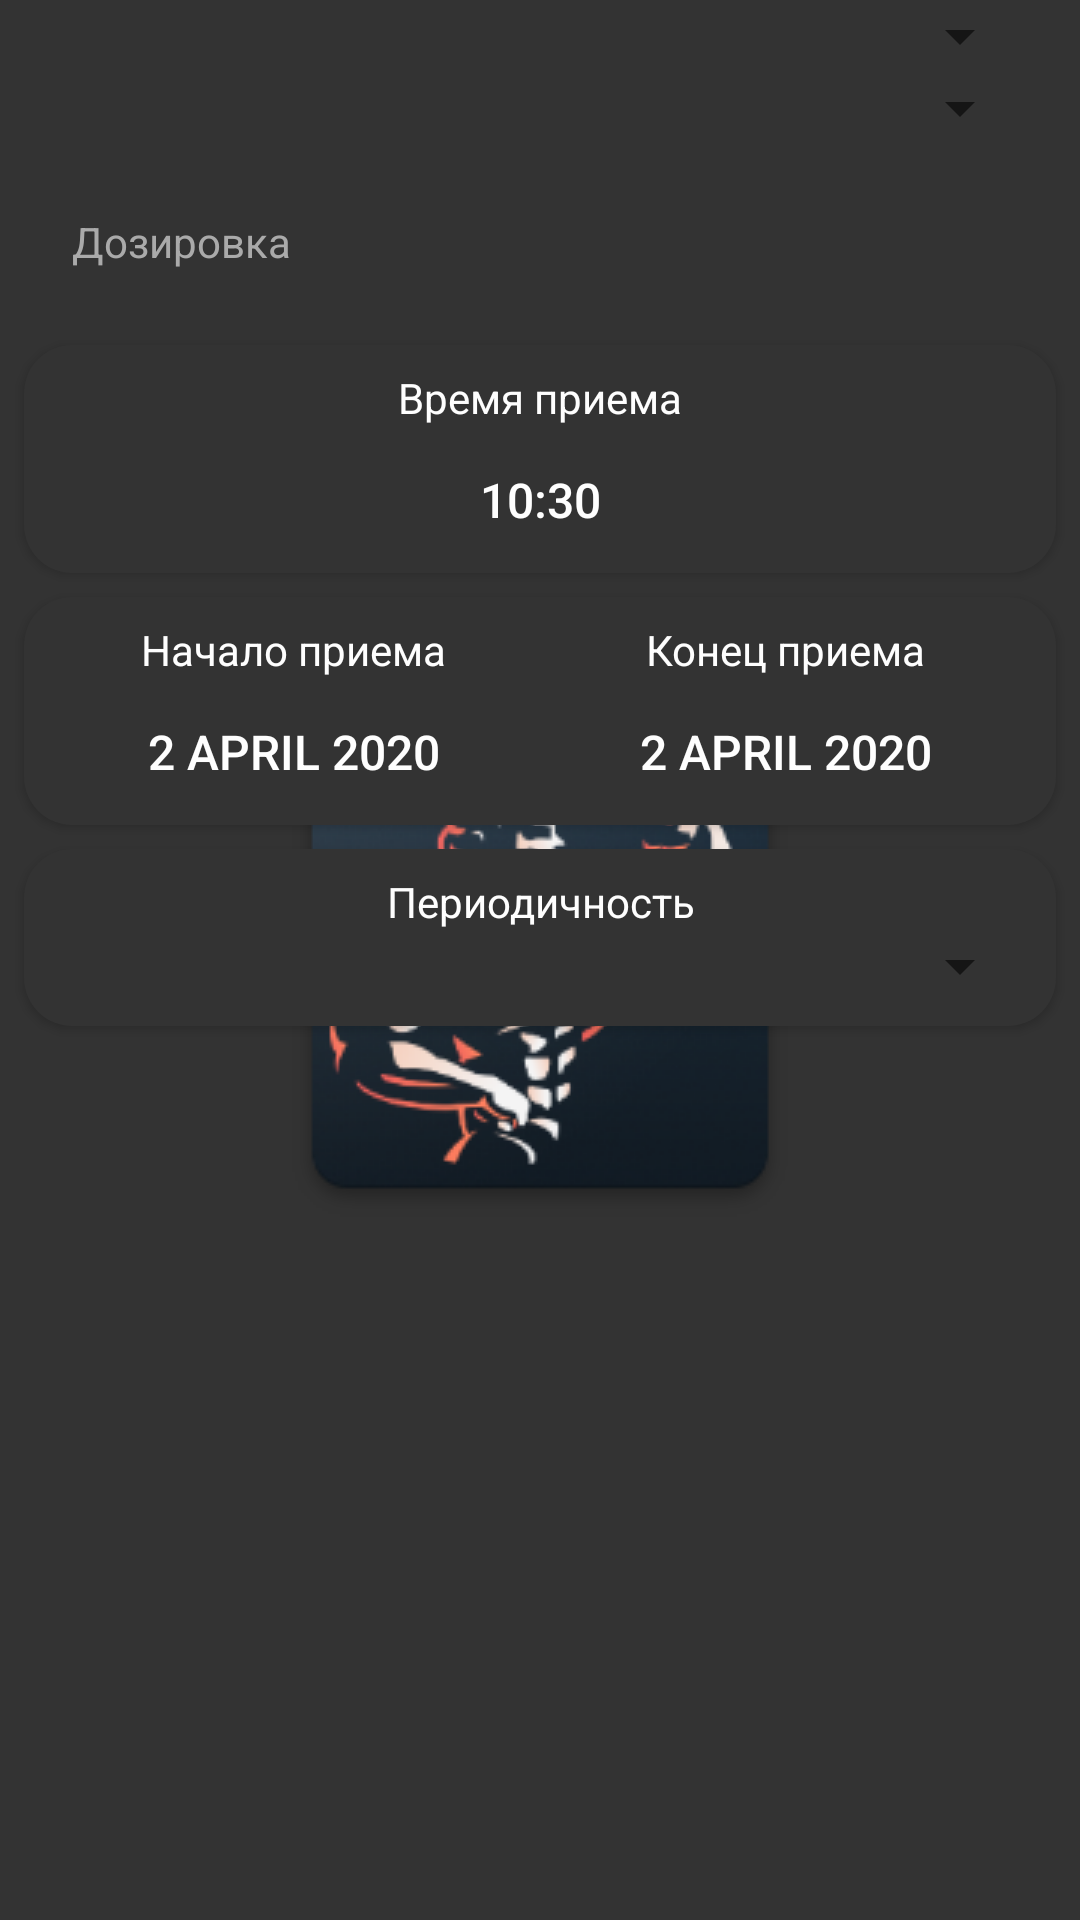

Layout XML and referenced resources for this Android screen:
<!-- AndroidManifest.xml: application theme Launcher -->
<!-- res/layout/course_drug_dialog.xml -->
<?xml version="1.0" encoding="utf-8"?>
<LinearLayout xmlns:android="http://schemas.android.com/apk/res/android"
    xmlns:tools="http://schemas.android.com/tools"
    xmlns:app="http://schemas.android.com/apk/res-auto"
    style="@style/LinearLayout">

    <Spinner android:id="@+id/spinnerGroup"
        style="@style/Spinner"
        android:layout_marginStart="@dimen/margin"
        android:layout_marginEnd="@dimen/big_margin"/>

    <Spinner android:id="@+id/spinnerType"
        style="@style/Spinner"
        android:layout_marginStart="@dimen/margin"
        android:layout_marginEnd="@dimen/big_margin"/>

    <com.google.android.material.textfield.TextInputLayout
        style="@style/TextInputLayout"
        android:id="@+id/etCountLayout"
        android:layout_margin="@dimen/margin"
        android:hint="Дозировка">

        <com.google.android.material.textfield.TextInputEditText
            style="@style/TextInputEditText"
            android:id="@+id/etCount"
            android:inputType="numberDecimal"
            android:imeOptions="actionDone" />

    </com.google.android.material.textfield.TextInputLayout>

    <LinearLayout style="@style/LinearLayout"
        android:background="@drawable/block"
        android:layout_marginStart="@dimen/margin"
        android:layout_marginEnd="@dimen/margin"
        android:layout_marginBottom="@dimen/margin"
        android:padding="@dimen/margin"
        android:elevation="2dp">

        <TextView android:layout_gravity="center"
            android:layout_width="wrap_content"
            android:layout_height="wrap_content"
            android:text="Время приема"/>

        <androidx.appcompat.widget.AppCompatButton
            android:id="@+id/buttonTime"
            android:layout_gravity="center"
            android:layout_marginTop="@dimen/margin"
            style="@style/BlueButton"
            android:text="10:30"/>

    </LinearLayout>

    <LinearLayout style="@style/LinearLayout"
        android:background="@drawable/block"
        android:layout_marginStart="@dimen/margin"
        android:layout_marginEnd="@dimen/margin"
        android:layout_marginBottom="@dimen/margin"
        android:padding="@dimen/margin"
        android:elevation="2dp">

        <LinearLayout style="@style/HorizontalLinearLayout">

            <LinearLayout style="@style/LinearLayout"
                android:layout_weight="1"
                android:gravity="center"
                android:layout_gravity="center">

                <TextView
                    android:layout_width="wrap_content"
                    android:layout_height="wrap_content"
                    android:layout_gravity="center"
                    android:text="Начало приема"/>

                <androidx.appcompat.widget.AppCompatButton
                    android:id="@+id/buttonTimeStart"
                    style="@style/BlueButton"
                    android:layout_marginTop="@dimen/margin"
                    android:layout_gravity="center"
                    android:text="2 april 2020"/>

            </LinearLayout>

            <LinearLayout style="@style/LinearLayout"
                android:layout_weight="1"
                android:gravity="center"
                android:layout_gravity="center">

                <TextView
                    android:layout_width="wrap_content"
                    android:layout_height="wrap_content"
                    android:layout_gravity="center"
                    android:text="Конец приема"/>

                <androidx.appcompat.widget.AppCompatButton
                    android:id="@+id/buttonTimeEnd"
                    android:layout_gravity="center"
                    android:layout_marginTop="@dimen/margin"
                    style="@style/BlueButton"
                    android:text="2 april 2020"/>

            </LinearLayout>

        </LinearLayout>

    </LinearLayout>

    <LinearLayout style="@style/LinearLayout"
        android:background="@drawable/block"
        android:layout_marginStart="@dimen/margin"
        android:layout_marginEnd="@dimen/margin"
        android:layout_marginBottom="@dimen/margin"
        android:padding="@dimen/margin"
        android:elevation="2dp">

        <TextView
            android:gravity="center"
            android:layout_width="match_parent"
            android:layout_height="wrap_content"
            android:text="Периодичность"/>

        <LinearLayout style="@style/LinearLayout">

            <Spinner style="@style/Spinner"
                android:id="@+id/spinnerDays"/>

            <LinearLayout style="@style/HorizontalLinearLayout"
                android:visibility="gone"
                android:id="@+id/customDaysLayout"
                android:layout_margin="@dimen/margin">

                <com.google.android.material.textfield.TextInputLayout
                    style="@style/TextInputLayout"
                    android:hint="Дней приема"
                    android:id="@+id/etActiveDaysLayout"
                    android:layout_weight="1">

                    <com.google.android.material.textfield.TextInputEditText
                        style="@style/TextInputEditText"
                        android:id="@+id/etActiveDays"
                        android:inputType="number"/>

                </com.google.android.material.textfield.TextInputLayout>

                <com.google.android.material.textfield.TextInputLayout
                    style="@style/TextInputLayout"
                    android:hint="Дней перерыва"
                    android:id="@+id/etStopDaysLayout"
                    android:layout_weight="1">

                    <com.google.android.material.textfield.TextInputEditText
                        style="@style/TextInputEditText"
                        android:id="@+id/etStopDays"
                        android:imeOptions="actionDone"
                        android:inputType="number"/>

                </com.google.android.material.textfield.TextInputLayout>

            </LinearLayout>

        </LinearLayout>

    </LinearLayout>

</LinearLayout>
<!-- resources referenced by this layout -->
<resources>
  <dimen name="big_margin">16dp</dimen>
  <dimen name="margin">8dp</dimen>
  <!-- drawable block (drawable) -->
  <?xml version="1.0" encoding="utf-8"?>
  <ripple xmlns:android="http://schemas.android.com/apk/res/android"
      android:color="?attr/colorAccent">
      <item>
          <shape android:shape="rectangle">
              <solid android:color="?attr/colorPrimaryDark"/>
              <corners android:radius="@dimen/corner_radius"/>
          </shape>
      </item>
  </ripple>
  <style name="BlueButton" parent="Button">
          <item name="android:background">@drawable/blue_block</item>
      </style>
  <style name="HorizontalLinearLayout">
          <item name="android:layout_width">match_parent</item>
          <item name="android:layout_height">wrap_content</item>
          <item name="android:orientation">horizontal</item>
          <item name="android:gravity">start|center</item>
      </style>
  <style name="LinearLayout">
          <item name="android:layout_width">match_parent</item>
          <item name="android:layout_height">wrap_content</item>
          <item name="android:orientation">vertical</item>
      </style>
  <style name="Spinner">
          <item name="android:layout_width">match_parent</item>
          <item name="android:layout_height">wrap_content</item>
      </style>
  <style name="TextInputEditText" parent="@style/Widget.MaterialComponents.TextInputLayout.FilledBox.Dense">
          <item name="android:layout_height">wrap_content</item>
          <item name="android:layout_width">match_parent</item>
          <item name="android:inputType">textCapSentences</item>
          <item name="android:background">@android:color/transparent</item>
          <item name="android:imeOptions">actionNext</item>
          <item name="android:textColor">@drawable/edit_text_text_color</item>
      </style>
  <style name="TextInputLayout" parent="@style/Widget.MaterialComponents.TextInputLayout.FilledBox.Dense">
          <item name="android:layout_height">wrap_content</item>
          <item name="android:layout_width">match_parent</item>
          <item name="boxStrokeWidth">0dp</item>
          <item name="boxStrokeWidthFocused">0dp</item>
          <item name="hintTextColor">?attr/colorSecondary</item>
          <item name="android:textColorHint">?attr/colorSecondary</item>
      </style>
  <style name="Launcher" parent="Theme.MaterialComponents.Light.NoActionBar">
          <item name="android:windowBackground">@drawable/splash_screen</item>
          <item name="android:statusBarColor">#222</item>
          <item name="colorPrimaryDark">#333</item>
          <item name="colorSecondary">#AAA</item>
          <item name="android:textColor">#fefefe</item>
      </style>
  <dimen name="corner_radius">16dp</dimen>
  <style name="Button">
          <item name="android:background">@drawable/block</item>
          <item name="android:elevation">2dp</item>
          <item name="android:stateListAnimator">@animator/on_click</item>
          <item name="android:layout_width">wrap_content</item>
          <item name="android:layout_height">33dp</item>
          <item name="android:paddingStart">@dimen/big_margin</item>
          <item name="android:paddingEnd">@dimen/big_margin</item>
          <item name="android:textColor">#fefefe</item>
          <item name="android:textSize">16sp</item>
      </style>
  <!-- drawable edit_text_text_color (drawable) -->
  <?xml version="1.0" encoding="utf-8"?>
  <selector xmlns:android="http://schemas.android.com/apk/res/android">
      <item android:state_enabled="false" android:color="?android:attr/textColor" />
      <item android:color="?android:attr/textColor" />
  </selector>
  <!-- drawable splash_screen (drawable) -->
  <?xml version="1.0" encoding="utf-8"?>
  <layer-list xmlns:android="http://schemas.android.com/apk/res/android" android:opacity="opaque">
  
      <item android:drawable="@color/dark"/>
  
      <item>
          <bitmap android:src="@drawable/splash_launcher"
              android:gravity="center"/>
      </item>
  
  </layer-list>
  <color name="dark">#333</color>
</resources>
